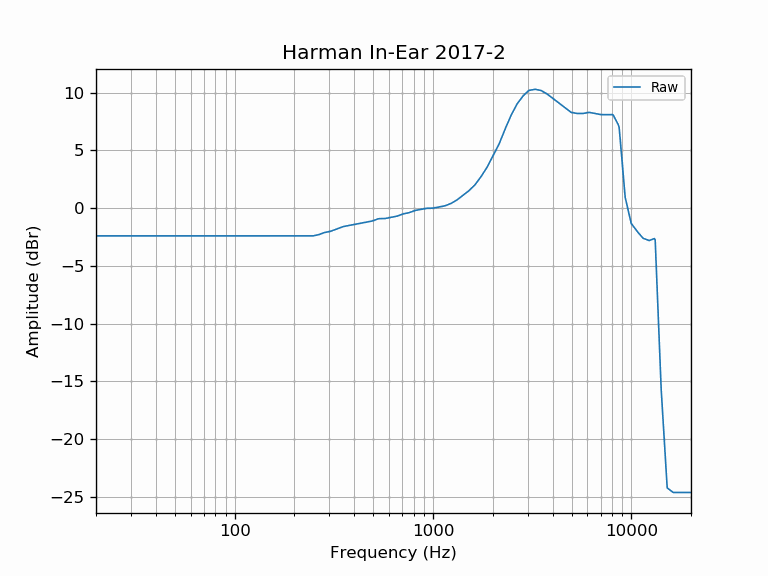

Data behind this chart, as committed beside it:
frequency, raw
20, -2.40
21, -2.40
22, -2.40
23, -2.40
24, -2.40
25, -2.40
26, -2.40
27, -2.40
28, -2.40
29, -2.40
30, -2.40
31, -2.40
32, -2.40
33, -2.40
34, -2.40
35, -2.40
36, -2.40
37, -2.40
38, -2.40
39, -2.40
40, -2.40
41, -2.40
42, -2.40
43, -2.40
44, -2.40
45, -2.40
46, -2.40
47, -2.40
48, -2.40
49, -2.40
50, -2.40
51, -2.40
52, -2.40
53, -2.40
54, -2.40
55, -2.40
56, -2.40
57, -2.40
58, -2.40
59, -2.40
60, -2.40
61, -2.40
62, -2.40
63, -2.40
64, -2.40
65, -2.40
66, -2.40
67, -2.40
68, -2.40
69, -2.40
70, -2.40
71, -2.40
72, -2.40
73, -2.40
74, -2.40
75, -2.40
76, -2.40
77, -2.40
78, -2.40
79, -2.40
... 553 more rows
